Run: headless pygame with SDL's dummy video driver; simulated clock (each Clock.tick advances the game by its frame time, no real sleeping); random seed 0; keys injected as events and as key.get_pressed() state; no mouse input.
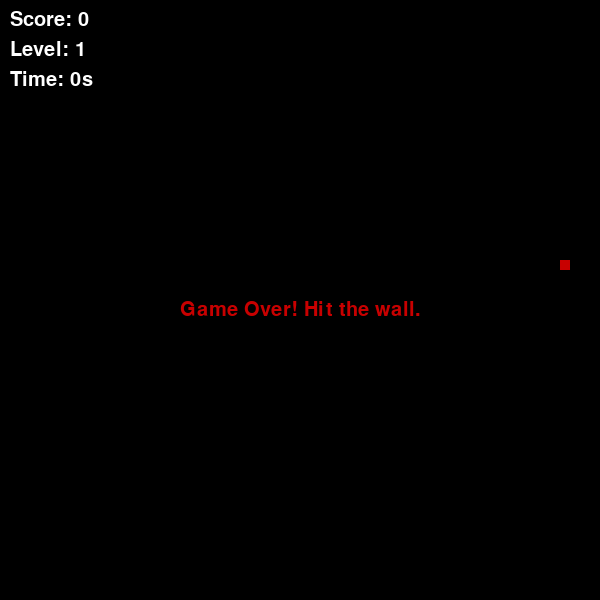
Frame 1 of 1 · flips 1–60 · no input (game ended)

The pygame program that drew these frames:

import pygame
import random
import time
import sys

# Initialize pygame
pygame.init()

# Game window
width, height = 600, 600
game_screen = pygame.display.set_mode((width, height))
pygame.display.set_caption("Snake Game by Lokesh")

# Colors
white = (255, 255, 255)
red = (200, 0, 0)
green = (0, 255, 0)
black = (0, 0, 0)

# Clock and font
clock = pygame.time.Clock()
font = pygame.font.SysFont(None, 30)

# Draw text
def draw_text(text, color, x, y):
    screen_text = font.render(text, True, color)
    game_screen.blit(screen_text, [x, y])

# Main game function
def game_loop():
    snake_pos = [100, 50]
    snake_body = [[100, 50]]
    snake_length = 1
    food_pos = [random.randrange(20, width - 20, 10), random.randrange(20, height - 20, 10)]
    direction = 'RIGHT'
    change_to = direction
    score = 0
    start_time = time.time()

    level = 1

    running = True
    while running:
        game_screen.fill(black)

        # Event loop
        for event in pygame.event.get():
            if event.type == pygame.QUIT:
                pygame.quit()
                sys.exit()
            elif event.type == pygame.KEYDOWN:
                if event.key == pygame.K_UP and direction != 'DOWN':
                    change_to = 'UP'
                elif event.key == pygame.K_DOWN and direction != 'UP':
                    change_to = 'DOWN'
                elif event.key == pygame.K_LEFT and direction != 'RIGHT':
                    change_to = 'LEFT'
                elif event.key == pygame.K_RIGHT and direction != 'LEFT':
                    change_to = 'RIGHT'

        direction = change_to

        # Move snake
        if direction == 'UP':
            snake_pos[1] -= 10
        elif direction == 'DOWN':
            snake_pos[1] += 10
        elif direction == 'LEFT':
            snake_pos[0] -= 10
        elif direction == 'RIGHT':
            snake_pos[0] += 10

        # Snake body growing
        snake_body.insert(0, list(snake_pos))
        if snake_pos == food_pos:
            score += 10
            food_pos = [random.randrange(20, width - 20, 10), random.randrange(20, height - 20, 10)]
        else:
            snake_body.pop()

        # Draw snake and food
        for block in snake_body:
            pygame.draw.rect(game_screen, green, pygame.Rect(block[0], block[1], 10, 10))
        pygame.draw.rect(game_screen, red, pygame.Rect(food_pos[0], food_pos[1], 10, 10))

        # Score, level and time
        elapsed_time = int(time.time() - start_time)
        level = min(100, score // 50 + 1)
        draw_text(f"Score: {score}", white, 10, 10)
        draw_text(f"Level: {level}", white, 10, 40)
        draw_text(f"Time: {elapsed_time}s", white, 10, 70)

        # Game Over conditions
        if snake_pos[0] < 0 or snake_pos[0] >= width or snake_pos[1] < 0 or snake_pos[1] >= height:
            draw_text("Game Over! Hit the wall.", red, 180, 300)
            pygame.display.update()
            pygame.time.wait(2000)
            break

        if snake_pos in snake_body[1:]:
            draw_text("Game Over! Hit yourself.", red, 180, 300)
            pygame.display.update()
            pygame.time.wait(2000)
            break

        pygame.display.update()
        clock.tick(10 + level)  # Increase speed with level

# Run the game
game_loop()
pygame.quit()
